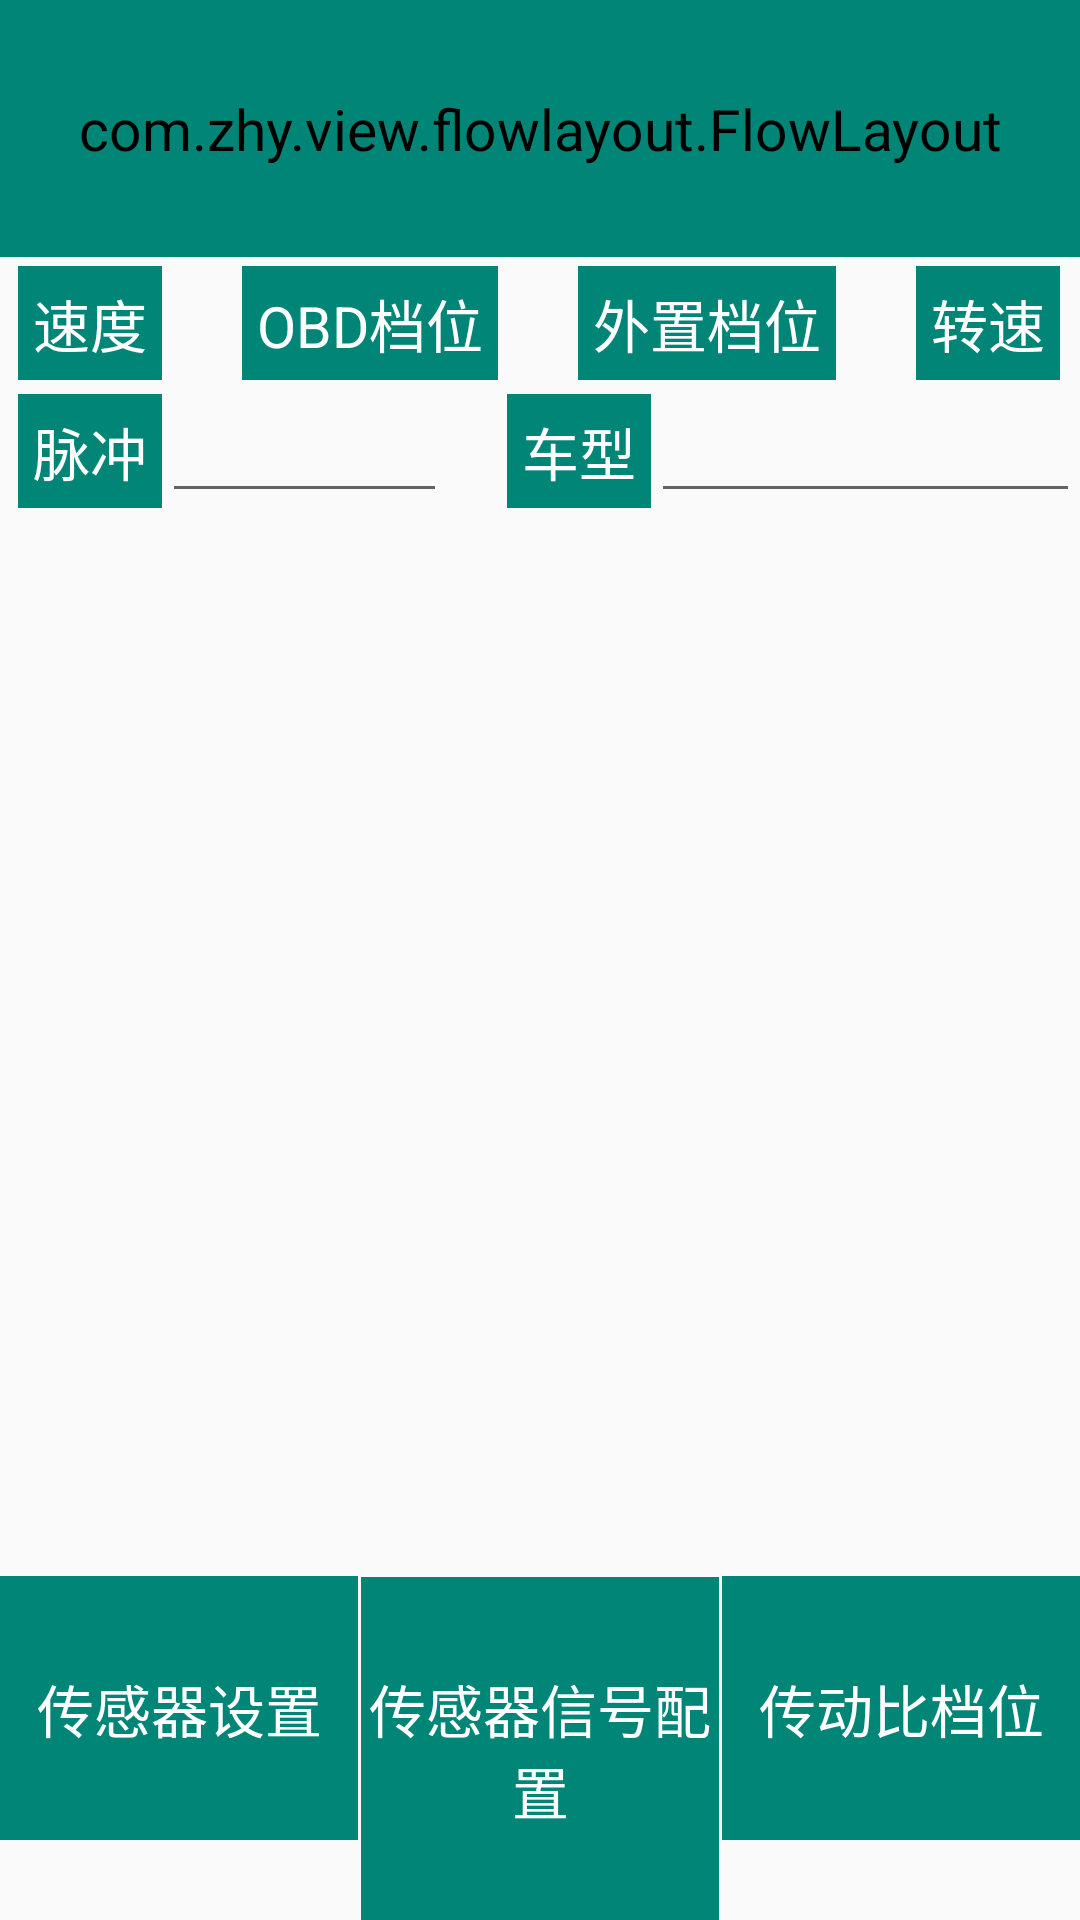

Produce the Android XML layout that renders to this screen, including the resource entries it uses.
<!-- AndroidManifest.xml: application theme AppTheme -->
<!-- res/layout/module_activity_hardare_detection.xml -->
<?xml version="1.0" encoding="utf-8"?>
<LinearLayout xmlns:android="http://schemas.android.com/apk/res/android"
    android:layout_width="match_parent"
    android:layout_height="match_parent"
    android:orientation="vertical">

    <LinearLayout
        android:layout_width="match_parent"
        android:layout_height="0dp"
        android:layout_weight="1"
        android:orientation="vertical">

        <com.zhy.view.flowlayout.FlowLayout
            android:layout_width="match_parent"
            android:layout_height="wrap_content">


            <TextView
                android:id="@+id/tv_ss"
                android:layout_width="wrap_content"
                android:layout_height="wrap_content"
                android:layout_margin="3dp"
                android:padding="10dp" />


            <TextView
                android:id="@+id/tv_aqd"
                android:layout_width="wrap_content"
                android:layout_height="wrap_content"
                android:layout_margin="3dp"
                android:padding="10dp" />

            <TextView
                android:id="@+id/tv_cm"
                android:layout_width="wrap_content"
                android:layout_height="wrap_content"
                android:layout_margin="3dp"
                android:padding="10dp" />


            <TextView
                android:id="@+id/tv_acc"
                android:layout_width="wrap_content"
                android:layout_height="wrap_content"
                android:layout_margin="3dp"
                android:padding="10dp" />

            <TextView
                android:id="@+id/tv_dh"
                android:layout_width="wrap_content"
                android:layout_height="wrap_content"
                android:layout_margin="3dp"
                android:padding="10dp" />

            <TextView
                android:id="@+id/tv_dcd"
                android:layout_width="wrap_content"
                android:layout_height="wrap_content"
                android:layout_margin="3dp"
                android:padding="10dp" />


            <TextView
                android:id="@+id/tv_jgd"
                android:layout_width="wrap_content"
                android:layout_height="wrap_content"
                android:layout_margin="3dp"
                android:padding="10dp" />


            <TextView
                android:id="@+id/tv_ygd"
                android:layout_width="wrap_content"
                android:layout_height="wrap_content"
                android:layout_margin="3dp"
                android:padding="10dp" />

            <TextView
                android:id="@+id/tv_wd"
                android:layout_width="wrap_content"
                android:layout_height="wrap_content"
                android:layout_margin="3dp"
                android:padding="10dp" />

            <TextView
                android:id="@+id/tv_zzx"
                android:layout_width="wrap_content"
                android:layout_height="wrap_content"
                android:layout_margin="3dp"
                android:padding="10dp" />

            <TextView
                android:id="@+id/tv_yzx"
                android:layout_width="wrap_content"
                android:layout_height="wrap_content"
                android:layout_margin="3dp"
                android:padding="10dp" />

            <TextView
                android:id="@+id/tv_doubleFlash"
                android:layout_width="wrap_content"
                android:layout_height="wrap_content"
                android:layout_margin="3dp"
                android:padding="10dp" />


            <TextView
                android:id="@+id/tv_isKD"
                android:layout_width="wrap_content"
                android:layout_height="wrap_content"
                android:layout_margin="3dp"
                android:padding="10dp" />


            <TextView
                android:id="@+id/tv_yg"
                android:layout_width="wrap_content"
                android:layout_height="wrap_content"
                android:layout_margin="3dp"
                android:padding="10dp" />

            <TextView
                android:id="@+id/tv_kz1"
                android:layout_width="wrap_content"
                android:layout_height="wrap_content"
                android:layout_margin="3dp"
                android:padding="10dp" />

            <TextView
                android:id="@+id/tv_kz2"
                android:layout_width="wrap_content"
                android:layout_height="wrap_content"
                android:layout_margin="3dp"
                android:padding="10dp" />

            <TextView
                android:id="@+id/tv_kz3"
                android:layout_width="wrap_content"
                android:layout_height="wrap_content"
                android:layout_margin="3dp"
                android:padding="10dp" />

            <TextView
                android:id="@+id/tv_kz4"
                android:layout_width="wrap_content"
                android:layout_height="wrap_content"
                android:layout_margin="3dp"
                android:padding="10dp" />

            <TextView
                android:id="@+id/tv_kz5"
                android:layout_width="wrap_content"
                android:layout_height="wrap_content"
                android:layout_margin="3dp"
                android:padding="10dp" />

            <TextView
                android:id="@+id/tv_kz6"
                android:layout_width="wrap_content"
                android:layout_height="wrap_content"
                android:layout_margin="3dp"
                android:padding="10dp" />

        </com.zhy.view.flowlayout.FlowLayout>

        <LinearLayout
            android:layout_width="match_parent"
            android:layout_height="wrap_content"
            android:layout_marginStart="6dp"
            android:orientation="horizontal">

            <TextView
                android:layout_width="wrap_content"
                android:layout_height="wrap_content"
                android:padding="5dp"
                android:text="速度" />

            <EditText
                android:id="@+id/tv_cs"
                android:layout_width="0dp"
                android:layout_height="wrap_content"
                android:layout_weight="1"
                android:focusable="false" />

            <TextView
                android:layout_width="wrap_content"
                android:layout_height="wrap_content"
                android:layout_marginStart="20dp"
                android:padding="5dp"
                android:text="OBD档位" />

            <EditText
                android:id="@+id/tv_obdDw"
                android:layout_width="0dp"
                android:layout_height="wrap_content"
                android:layout_weight="1"
                android:focusable="false" />

            <TextView
                android:layout_width="wrap_content"
                android:layout_height="wrap_content"
                android:layout_marginStart="20dp"
                android:padding="5dp"
                android:text="外置档位" />

            <EditText
                android:id="@+id/tv_externalDw"
                android:layout_width="0dp"
                android:layout_height="wrap_content"
                android:layout_weight="1"
                android:focusable="false" />

            <TextView
                android:layout_width="wrap_content"
                android:layout_height="wrap_content"
                android:layout_marginStart="20dp"
                android:padding="5dp"
                android:text="转速" />

            <EditText
                android:id="@+id/tv_zs"
                android:layout_width="0dp"
                android:layout_height="wrap_content"
                android:layout_weight="1"
                android:focusable="false" />


        </LinearLayout>

        <LinearLayout
            android:layout_width="match_parent"
            android:layout_height="wrap_content"
            android:layout_marginStart="6dp"
            android:orientation="horizontal">

            <TextView
                android:layout_width="wrap_content"
                android:layout_height="wrap_content"
                android:padding="5dp"
                android:text="脉冲" />

            <EditText
                android:id="@+id/tv_mc"
                android:layout_width="0dp"
                android:layout_height="wrap_content"
                android:layout_weight="1"
                android:focusable="false" />

            <TextView
                android:layout_width="wrap_content"
                android:layout_height="wrap_content"
                android:layout_marginStart="20dp"
                android:padding="5dp"
                android:text="车型" />

            <EditText
                android:id="@+id/tv_cx"
                android:layout_width="0dp"
                android:layout_height="wrap_content"
                android:layout_weight="1.5"
                android:focusable="false"
                android:singleLine="true" />

        </LinearLayout>
    </LinearLayout>

    <LinearLayout
        android:layout_width="match_parent"
        android:layout_height="wrap_content"
        android:orientation="horizontal">

        <TextView
            android:id="@+id/sensorSetting"
            android:layout_width="0dp"
            android:layout_height="wrap_content"
            android:layout_weight="1"
            android:text="传感器设置" />

        <View
            android:layout_width="1dp"
            android:layout_height="match_parent" />


        <TextView
            android:id="@+id/sensorSignalConfiguration"
            android:layout_width="0dp"
            android:layout_height="wrap_content"
            android:layout_weight="1"
            android:text="传感器信号配置" />


        <View
            android:layout_width="1dp"
            android:layout_height="match_parent" />

        <TextView
            android:id="@+id/driveRatioGear"
            android:layout_width="0dp"
            android:layout_height="wrap_content"
            android:layout_weight="1"
            android:text="传动比档位" />


    </LinearLayout>

</LinearLayout>
<!-- resources referenced by this layout -->
<resources>
  <style name="AppTheme" parent="Theme.AppCompat.Light.NoActionBar">
          <item name="android:textSize">19sp</item>
          <item name="android:windowNoTitle">true</item>
          <item name="android:windowFullscreen">true</item>
          <item name="android:textViewStyle">@style/textViewStyle</item>
          <item name="android:checkboxStyle">@style/checkBox</item>
      </style>
  <style name="textViewStyle">
          <item name="android:gravity">center</item>
          <item name="android:textColor">@color/white</item>
          <item name="android:background">@color/colorPrimary</item>
          <item name="android:paddingTop">30dp</item>
          <item name="android:paddingBottom">30dp</item>
          <item name="android:animateOnClick">true</item>
          <item name="android:drawable">@drawable/anim_signal</item>
      </style>
  <style name="checkBox" parent="@android:style/Widget.CompoundButton.CheckBox">
          <item name="android:button">@drawable/check_box_selector</item>
          <item name="android:paddingTop">10dp</item>
          <item name="android:paddingBottom">10dp</item>
      </style>
  <color name="white">#FFF</color>
  <color name="colorPrimary">#008577</color>
  <!-- drawable anim_signal (drawable) -->
  <?xml version="1.0" encoding="utf-8"?>
  <animation-list xmlns:android="http://schemas.android.com/apk/res/android">
  
      <item
          android:drawable="@mipmap/ic_signal_green"
          android:duration="50" />
      <item
          android:drawable="@mipmap/ic_signal"
          android:duration="50" />
  
  </animation-list>
  <!-- drawable check_box_selector (drawable) -->
  <?xml version="1.0" encoding="utf-8"?>
  <selector xmlns:android="http://schemas.android.com/apk/res/android">
  
      <item android:drawable="@mipmap/ic_check_box" android:state_checked="false" />
      <item android:drawable="@mipmap/ic_check_box_ischecked" android:state_checked="true" />
  
  </selector>
</resources>
